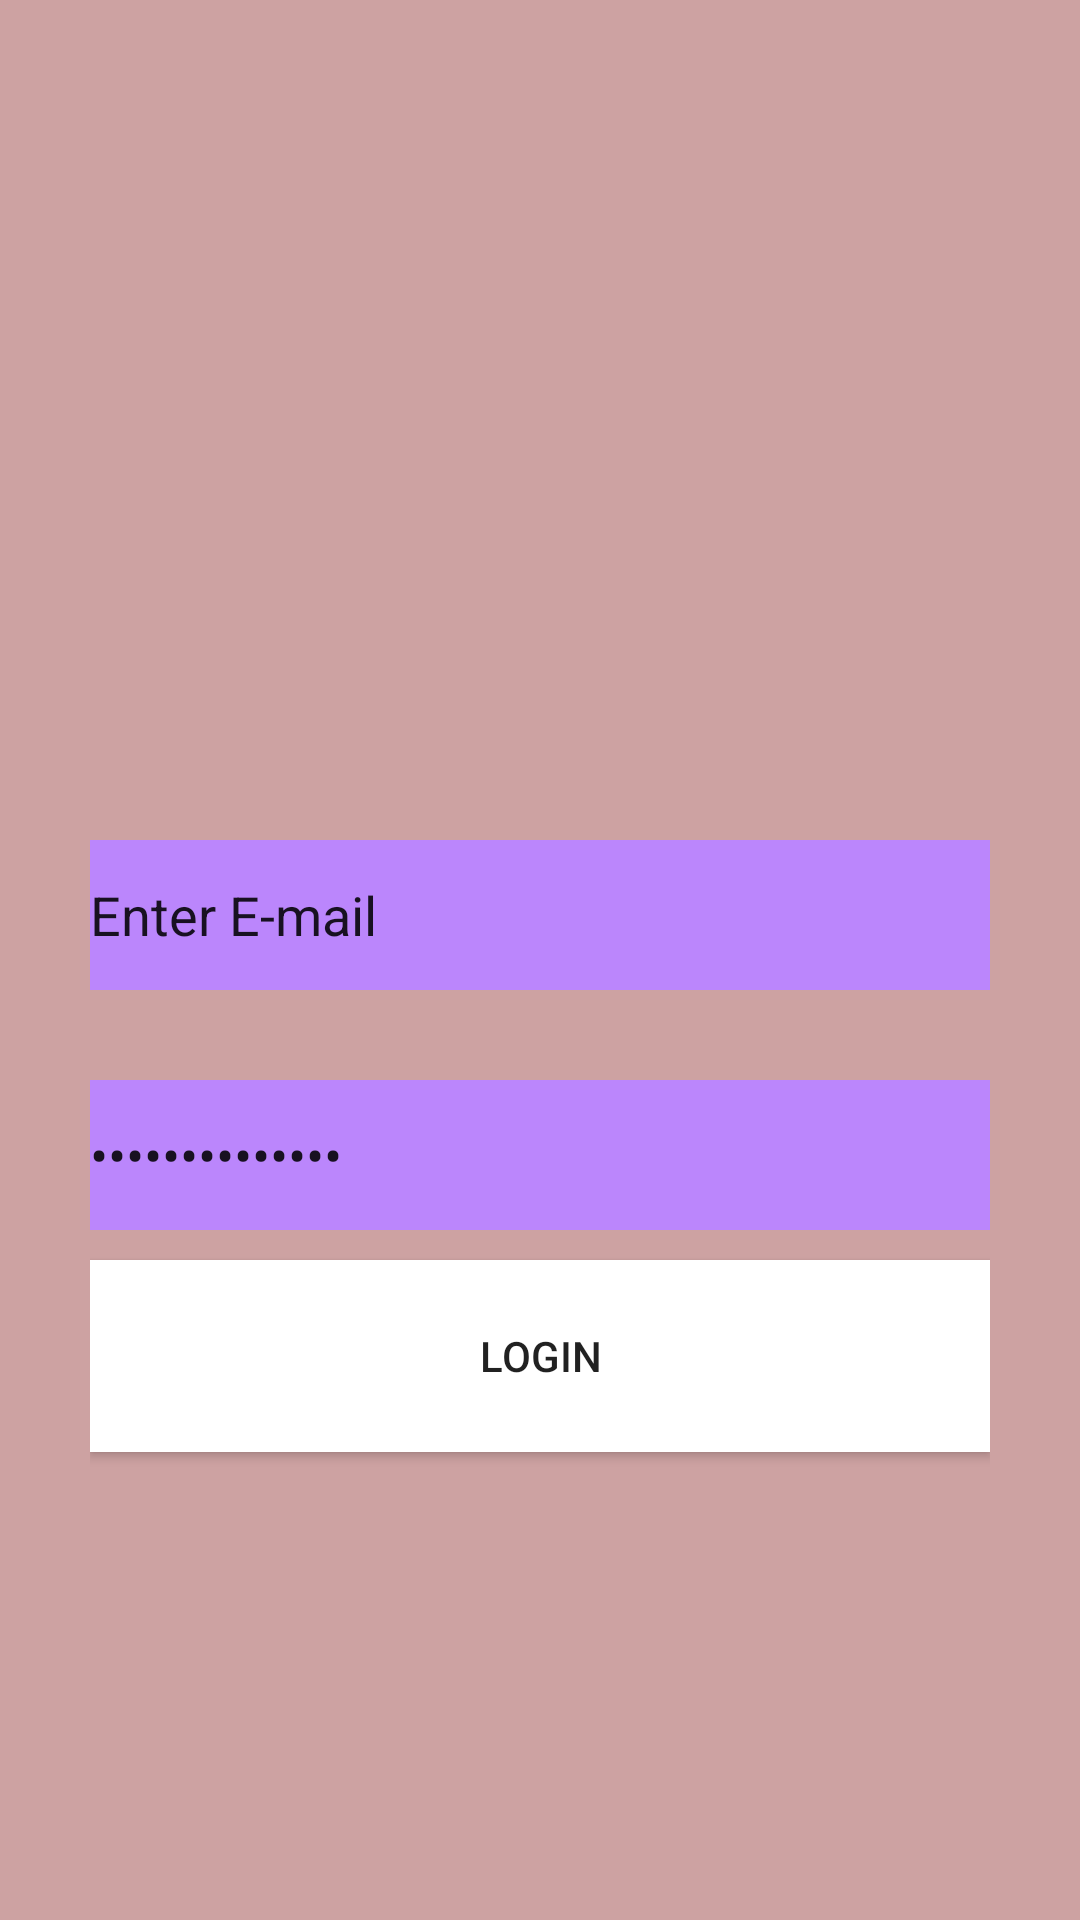

Write the Android layout XML for this screen, with the resource values it uses.
<!-- AndroidManifest.xml: application theme Theme.My_app_midmorning -->
<!-- res/layout/activity_relative_layout.xml -->
<?xml version="1.0" encoding="utf-8"?>
<RelativeLayout xmlns:android="http://schemas.android.com/apk/res/android"
    xmlns:app="http://schemas.android.com/apk/res-auto"
    xmlns:tools="http://schemas.android.com/tools"
    android:layout_width="match_parent"
    android:layout_height="match_parent"
    android:background="#C1D6E6"
    android:backgroundTint="#CDA2A2"
    android:padding="30dp"
    tools:context=".Relative_Layout_Activity">

    <EditText
        android:id="@+id/editTextTextPassword"
        android:layout_width="match_parent"
        android:layout_height="50dp"
        android:layout_marginTop="330dp"
        android:background="@color/purple_200"
        android:ems="10"
        android:inputType="textPassword"
        android:shadowColor="#C5B4E3"
        android:text="Enter password" />

    <EditText
        android:id="@+id/editTextTextEmailAddress4"
        android:layout_width="match_parent"
        android:layout_height="50dp"
        android:layout_marginTop="250dp"
        android:background="@color/purple_200"
        android:ems="10"
        android:inputType="textEmailAddress"
        android:text="Enter E-mail" />

    <Button
        android:id="@+id/button9"
        android:layout_width="427dp"
        android:layout_height="64dp"
        android:layout_marginTop="390dp"
        android:background="@color/white"
        android:text="Login" />

    <ImageView
        android:id="@+id/imageView2"
        android:layout_width="203dp"
        android:layout_height="179dp"
        android:layout_centerHorizontal="true"
        android:background="@drawable/download" />
</RelativeLayout>
<!-- resources referenced by this layout -->
<resources>
  <style name="Theme.My_app_midmorning" parent="Theme.MaterialComponents.DayNight.DarkActionBar">
          
          <item name="colorPrimary">@color/purple_500</item>
          <item name="colorPrimaryVariant">@color/purple_700</item>
          <item name="colorOnPrimary">@color/white</item>
          
          <item name="colorSecondary">@color/teal_200</item>
          <item name="colorSecondaryVariant">@color/teal_700</item>
          <item name="colorOnSecondary">@color/black</item>
          
          <item name="android:statusBarColor">?attr/colorPrimaryVariant</item>
          
      </style>
  <!-- not gathered from this repository: default colours our renderer supplied (Android Studio template values) -->
  <color name="purple_200">#FFBB86FC</color>
  <color name="purple_500">#FF6200EE</color>
  <color name="purple_700">#FF3700B3</color>
  <color name="teal_200">#FF03DAC5</color>
  <color name="teal_700">#FF018786</color>
  <color name="black">#FF000000</color>
  <color name="white">#FFFFFFFF</color>
</resources>
